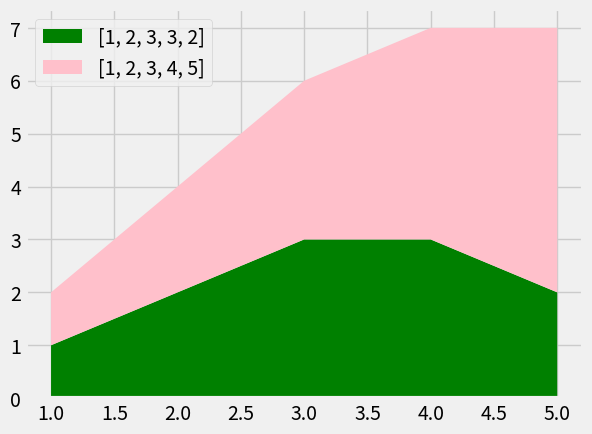

Reproduce this figure in Python.
from matplotlib import pyplot as plt
plt.style.use("fivethirtyeight")

fruits = [1,2,3,4,5]

st1 = [1,2,3,3,2]
st2 = [1,2,3,4,5]
labels = [st1,st2]
colors = ['green','pink']


plt.stackplot(fruits,st1,st2,labels=labels,colors=colors)
plt.legend(loc= 'upper left')
plt.show()



